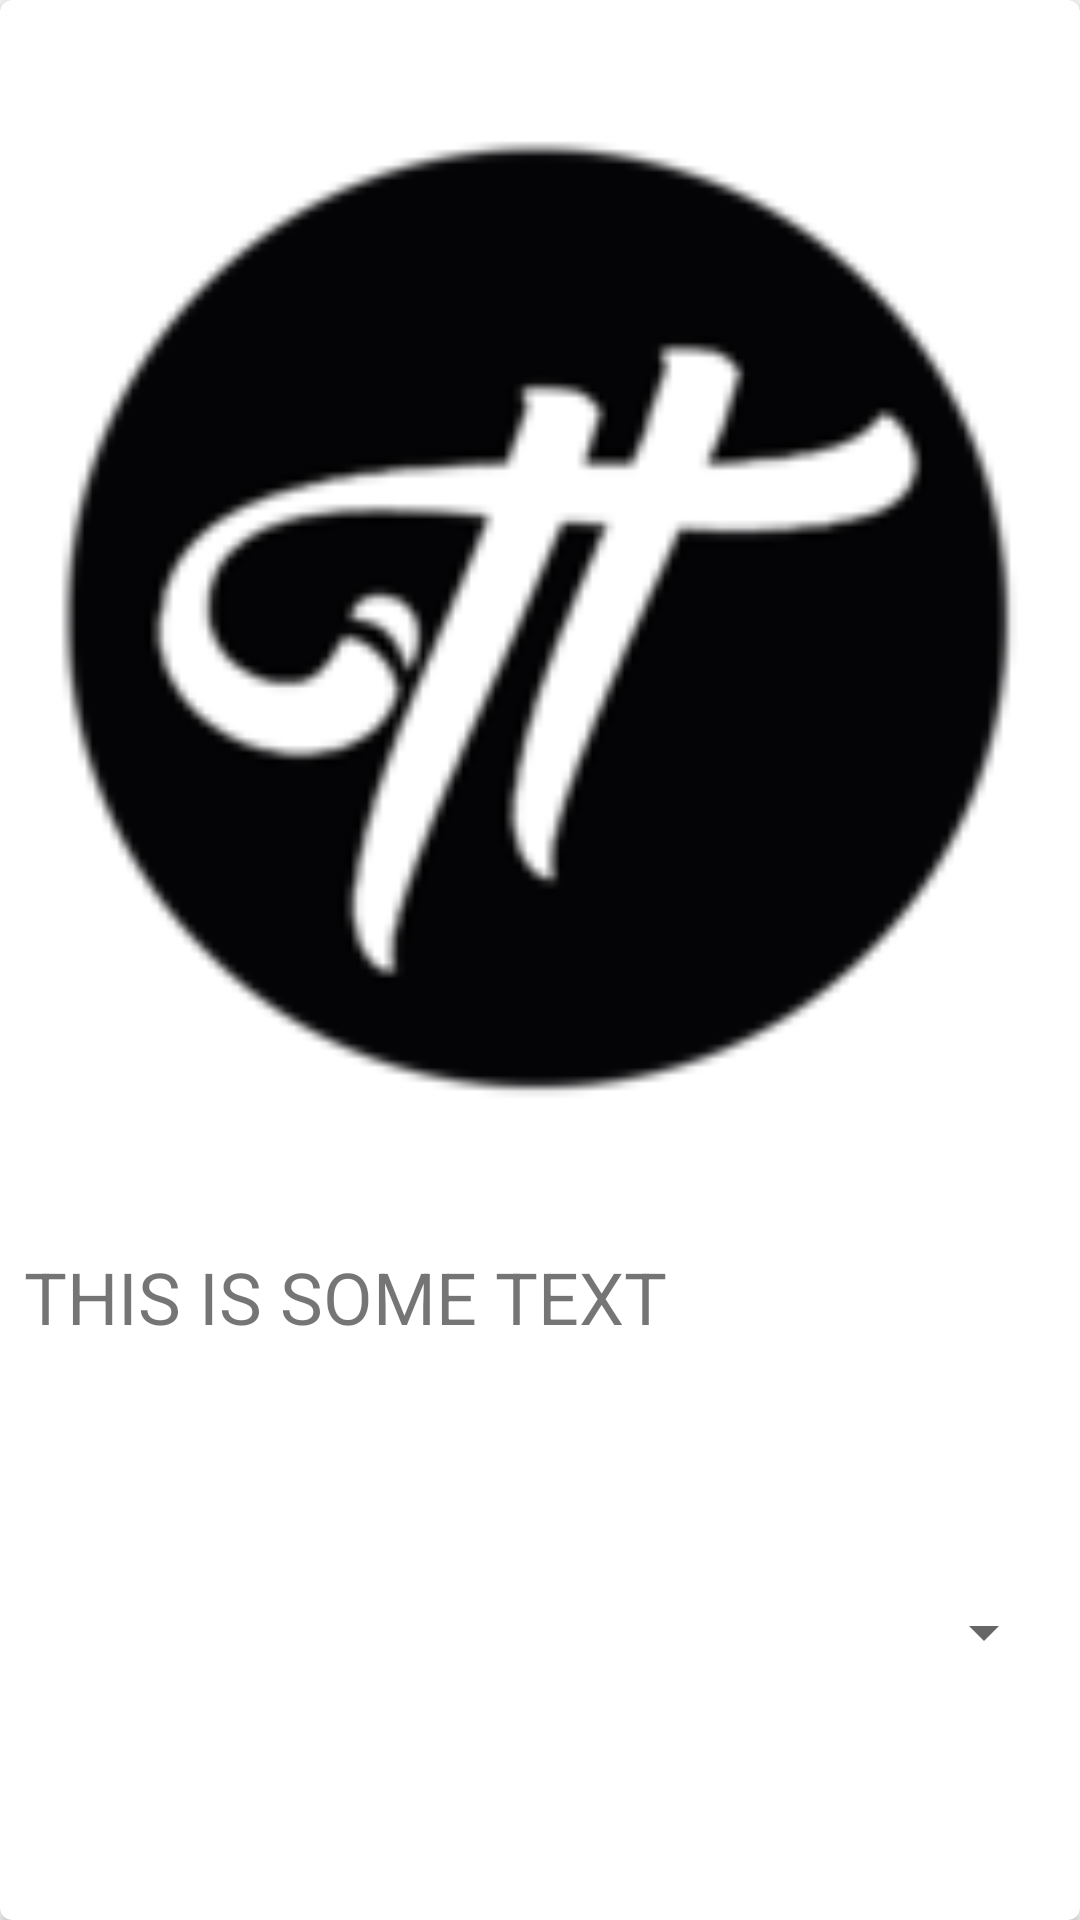

This screen was rendered from an Android layout file. Write that file and the resources it references.
<!-- AndroidManifest.xml: application theme AppTheme -->
<!-- res/layout/cart_cards.xml -->
<?xml version="1.0" encoding="utf-8"?>
<android.support.v7.widget.CardView xmlns:android="http://schemas.android.com/apk/res/android"
    xmlns:tools="http://schemas.android.com/tools"
    android:layout_width="match_parent"
    android:layout_height="250dp"
    xmlns:app="http://schemas.android.com/apk/res-auto"
    android:id="@+id/cartCard"
    app:cardCornerRadius="4dp"
    android:layout_gravity="center"
    android:layout_marginTop="2dp"
    android:layout_marginBottom="2dp">

    <android.support.constraint.ConstraintLayout
        android:layout_width="match_parent"
        android:layout_height="match_parent">

        <ImageView
            android:id="@+id/cartCardImage"
            android:layout_width="match_parent"
            android:layout_height="0dp"
            android:src="@drawable/treysplash"
            app:layout_constraintBottom_toTopOf="@+id/guideline"
            app:layout_constraintEnd_toEndOf="parent"
            app:layout_constraintStart_toStartOf="parent"
            app:layout_constraintTop_toTopOf="parent" />

        <TextView
            android:id="@+id/cartCardHeading"
            android:layout_width="match_parent"
            android:layout_height="0dp"
            android:layout_marginStart="8dp"
            android:layout_marginEnd="8dp"
            android:text="THIS IS SOME TEXT"
            android:textSize="24sp"
            app:layout_constraintEnd_toEndOf="parent"
            app:layout_constraintStart_toStartOf="parent"
            app:layout_constraintTop_toBottomOf="@id/guideline" />

        <android.support.constraint.Guideline
            android:id="@+id/guideline"
            android:layout_width="wrap_content"
            android:layout_height="wrap_content"
            android:orientation="horizontal"
            app:layout_constraintGuide_percent=".65" />

        <Spinner
            android:id="@+id/cartSizeSpinner"
            android:layout_width="0dp"
            android:layout_height="0dp"
            android:layout_marginStart="8dp"
            android:layout_marginTop="8dp"
            android:layout_marginEnd="8dp"
            android:layout_marginBottom="8dp"
            app:layout_constraintBottom_toBottomOf="parent"
            app:layout_constraintEnd_toEndOf="parent"
            app:layout_constraintStart_toStartOf="parent"
            app:layout_constraintTop_toBottomOf="@+id/cartCardHeading" />


    </android.support.constraint.ConstraintLayout>



</android.support.v7.widget.CardView>
<!-- resources referenced by this layout -->
<resources>
  <!-- drawable treysplash: png bitmap (drawable, 8260 bytes) -->
  <style name="AppTheme" parent="Theme.AppCompat.Light.DarkActionBar">
          
          <item name="colorPrimary">@color/colorPrimary</item>
          <item name="colorPrimaryDark">@color/colorPrimaryDark</item>
          <item name="colorAccent">#000000</item>
          <item name="actionOverflowButtonStyle">@style/DotsWhiteTheme</item>
      </style>
  <color name="colorPrimary">#000000</color>
  <color name="colorPrimaryDark">#00574B</color>
  <style name="DotsWhiteTheme" parent="@style/Widget.AppCompat.ActionButton.Overflow">
          <item name="android:tint">@color/colourWhite</item>
      </style>
  <color name="colourWhite">#FFFFFF</color>
</resources>
